Run: headless pygame with SDL's dummy video driver; simulated clock (each Clock.tick advances the game by its frame time, no real sleeping); random seed 0; keys injected as events and as key.get_pressed() state; no mouse input.
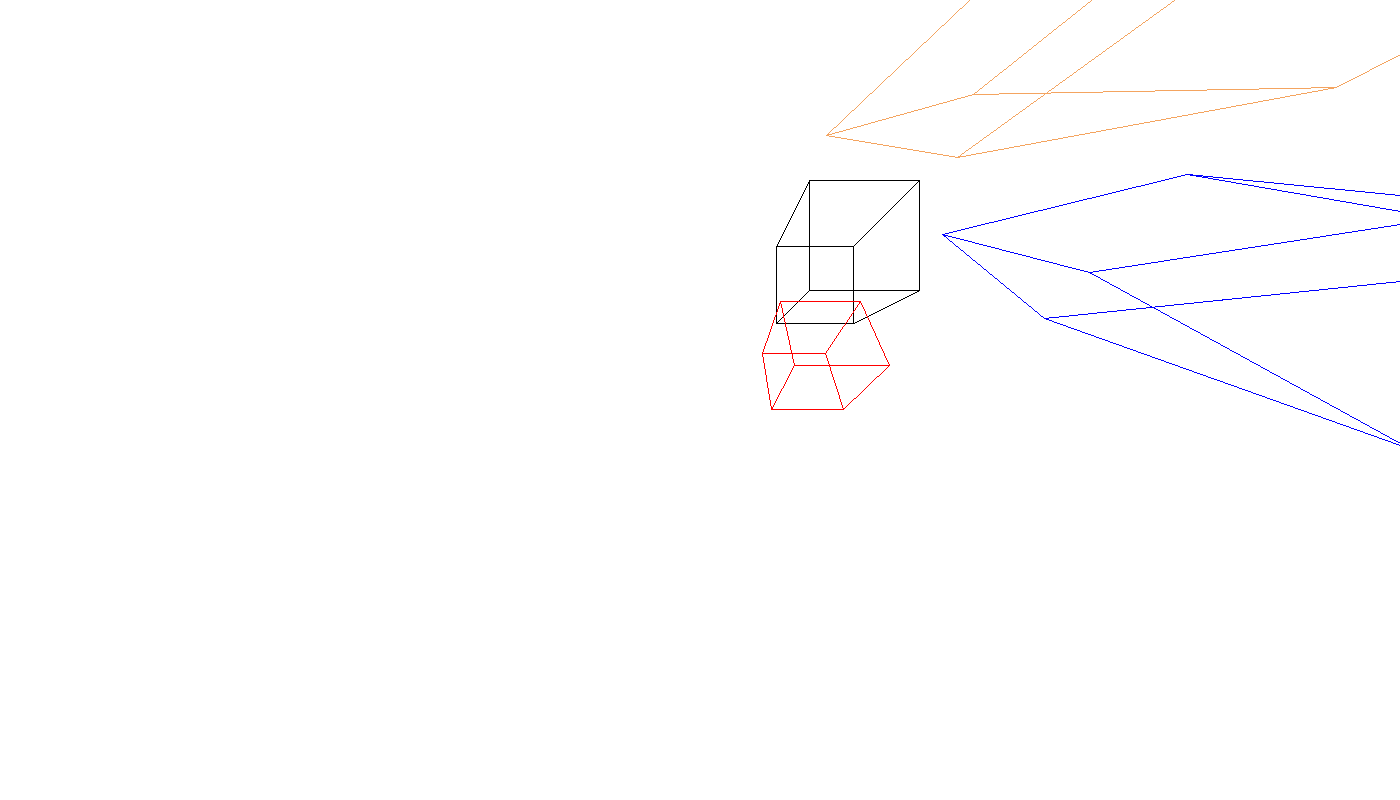
Frame 1 of 4 · flips 1–60 · no input
Frame 2 of 4 · flips 61–180 · tapped SPACE, RETURN · held RIGHT (→), D · screen unchanged from frame 1, image omitted
Frame 3 of 4 · flips 181–300 · held DOWN (↓), S · screen unchanged from frame 2, image omitted
Frame 4 of 4 · flips 301–420 · held LEFT (←), A, UP (↑), W · screen unchanged from frame 3, image omitted

The pygame program that drew these frames:

import pygame
pygame.init()
from math import sin, cos, radians

window = pygame.display.set_mode((1400,800))
pygame.display.set_caption("3DRotation")
clock = pygame.time.Clock()

black = (0,0,0)
white = (255,255,255)
red = (255,0,0)
blue = (0,0,255)
brown = (244,164,96)
grey = (220,220,220)

window.fill(white)

def _3Dto2Dconverter(x,y,z):
 fov = 256
 viewer_distance = 4
 half_screen_width = 1400 / 2
 half_screen_height = 800 / 2
 a = x * fov / (z + viewer_distance) + half_screen_width
 b = -y * fov / (z + viewer_distance) + half_screen_height
 return a,b


def x_rot(x,y,z,theta):
 A = [[1,            0,        0,           0],
      [0,   cos(theta),    -sin(theta),     0],
      [0,   sin(theta),     cos(theta),      0],
      [0,            0,        0,           1]]

 B = [[x],
      [y],
      [z], 
      [1]]
 
 result = [[0],
           [0],
           [0],
           [1]]

 # iterate through rows of A
 for i in range(len(A)):
   # iterate through columns of B
   for j in range(len(B[0])):
       # iterate through rows of B
       for k in range(len(B)):
           result[i][j] += A[i][k] * B[k][j]

 return result[0][0],result[1][0],result[2][0]

def y_rot(x,y,z,theta):
 A = [[cos(theta),           0,         sin(theta),        0],
      [0         ,           1,         0,                 0],
      [-sin(theta), cos(theta),         0,                 0],
      [0,                    0,         0,                 1]]

 B = [[x],
      [y],
      [z], 
      [1]]
 
 result = [[0],
           [0],
           [0],
           [1]]

 # iterate through rows of A
 for i in range(len(A)):
   # iterate through columns of B
   for j in range(len(B[0])):
       # iterate through rows of B
       for k in range(len(B)):
           result[i][j] += A[i][k] * B[k][j]

 return result[0][0],result[1][0],result[2][0]

def z_rot(x,y,z,theta):
 A = [[cos(theta),  -sin(theta),        0,        0],
      [sin(theta),   cos(theta),        0,        0],
      [0         ,   0         ,        1,        0],
      [0         ,   0         ,        0,        1]]

 B = [[x],
      [y],
      [z], 
      [1]]
 
 result = [[0],
           [0],
           [0],
           [1]]

 # iterate through rows of A
 for i in range(len(A)):
   # iterate through columns of B
   for j in range(len(B[0])):
       # iterate through rows of B
       for k in range(len(B)):
           result[i][j] += A[i][k] * B[k][j]

 return result[0][0],result[1][0],result[2][0]


#before
a1, b1, c1 = 3+0, 3+0, 3+0 
a2, b2, c2 = 3+3, 3+0, 3+0
a3, b3, c3 = 3+0, 3+3, 3+0
a4, b4, c4 = 3+3, 3+3, 3+0
a5, b5, c5 = 3+0, 3+0, 3+3
a6, b6, c6 = 3+3, 3+0, 3+3
a7, b7, c7 = 3+0, 3+3, 3+3
a8, b8, c8 = 3+3, 3+3, 3+3

x1, y1 = _3Dto2Dconverter(a1, b1, c1)
x2, y2 = _3Dto2Dconverter(a2, b2, c2)
x3, y3 = _3Dto2Dconverter(a3, b3, c3)
x4, y4 = _3Dto2Dconverter(a4, b4, c4)
x5, y5 = _3Dto2Dconverter(a5, b5, c5)
x6, y6 = _3Dto2Dconverter(a6, b6, c6)
x7, y7 = _3Dto2Dconverter(a7, b7, c7)
x8, y8 = _3Dto2Dconverter(a8, b8, c8)

pygame.draw.polygon(window,black,((x3,y3),(x1,y1),(x2,y2),(x4,y4)),1)
pygame.draw.polygon(window,black,((x7,y7),(x5,y5),(x6,y6),(x8,y8)),1)
pygame.draw.polygon(window,black,((x3,y3),(x7,y7),(x8,y8),(x4,y4)),1)
pygame.draw.polygon(window,black,((x1,y1),(x5,y5),(x6,y6),(x2,y2)),1)

#x-axis rotation
theta = radians(30)
a1,b1,c1 = x_rot(a1,b1,c1,theta)
a2,b2,c2 = x_rot(a2,b2,c2,theta)
a3,b3,c3 = x_rot(a3,b3,c3,theta)
a4,b4,c4 = x_rot(a4,b4,c4,theta)
a5,b5,c5 = x_rot(a5,b5,c5,theta)
a6,b6,c6 = x_rot(a6,b6,c6,theta)
a7,b7,c7 = x_rot(a7,b7,c7,theta)
a8,b8,c8 = x_rot(a8,b8,c8,theta)

x1, y1 = _3Dto2Dconverter(a1, b1, c1)
x2, y2 = _3Dto2Dconverter(a2, b2, c2)
x3, y3 = _3Dto2Dconverter(a3, b3, c3)
x4, y4 = _3Dto2Dconverter(a4, b4, c4)
x5, y5 = _3Dto2Dconverter(a5, b5, c5)
x6, y6 = _3Dto2Dconverter(a6, b6, c6)
x7, y7 = _3Dto2Dconverter(a7, b7, c7)
x8, y8 = _3Dto2Dconverter(a8, b8, c8)

pygame.draw.polygon(window,red,((x3,y3),(x1,y1),(x2,y2),(x4,y4)),1)
pygame.draw.polygon(window,red,((x7,y7),(x5,y5),(x6,y6),(x8,y8)),1)
pygame.draw.polygon(window,red,((x3,y3),(x7,y7),(x8,y8),(x4,y4)),1)
pygame.draw.polygon(window,red,((x1,y1),(x5,y5),(x6,y6),(x2,y2)),1)

#y-axis rotation
theta = radians(30)
a1,b1,c1 = y_rot(a1,b1,c1,theta)
a2,b2,c2 = y_rot(a2,b2,c2,theta)
a3,b3,c3 = y_rot(a3,b3,c3,theta)
a4,b4,c4 = y_rot(a4,b4,c4,theta)
a5,b5,c5 = y_rot(a5,b5,c5,theta)
a6,b6,c6 = y_rot(a6,b6,c6,theta)
a7,b7,c7 = y_rot(a7,b7,c7,theta)
a8,b8,c8 = y_rot(a8,b8,c8,theta)

x1, y1 = _3Dto2Dconverter(a1, b1, c1)
x2, y2 = _3Dto2Dconverter(a2, b2, c2)
x3, y3 = _3Dto2Dconverter(a3, b3, c3)
x4, y4 = _3Dto2Dconverter(a4, b4, c4)
x5, y5 = _3Dto2Dconverter(a5, b5, c5)
x6, y6 = _3Dto2Dconverter(a6, b6, c6)
x7, y7 = _3Dto2Dconverter(a7, b7, c7)
x8, y8 = _3Dto2Dconverter(a8, b8, c8)

pygame.draw.polygon(window,blue,((x3,y3),(x1,y1),(x2,y2),(x4,y4)),1)
pygame.draw.polygon(window,blue,((x7,y7),(x5,y5),(x6,y6),(x8,y8)),1)
pygame.draw.polygon(window,blue,((x3,y3),(x7,y7),(x8,y8),(x4,y4)),1)
pygame.draw.polygon(window,blue,((x1,y1),(x5,y5),(x6,y6),(x2,y2)),1)

#z-axis rotation
theta = radians(30)
a1,b1,c1 = z_rot(a1,b1,c1,theta)
a2,b2,c2 = z_rot(a2,b2,c2,theta)
a3,b3,c3 = z_rot(a3,b3,c3,theta)
a4,b4,c4 = z_rot(a4,b4,c4,theta)
a5,b5,c5 = z_rot(a5,b5,c5,theta)
a6,b6,c6 = z_rot(a6,b6,c6,theta)
a7,b7,c7 = z_rot(a7,b7,c7,theta)
a8,b8,c8 = z_rot(a8,b8,c8,theta)

x1, y1 = _3Dto2Dconverter(a1, b1, c1)
x2, y2 = _3Dto2Dconverter(a2, b2, c2)
x3, y3 = _3Dto2Dconverter(a3, b3, c3)
x4, y4 = _3Dto2Dconverter(a4, b4, c4)
x5, y5 = _3Dto2Dconverter(a5, b5, c5)
x6, y6 = _3Dto2Dconverter(a6, b6, c6)
x7, y7 = _3Dto2Dconverter(a7, b7, c7)
x8, y8 = _3Dto2Dconverter(a8, b8, c8)

pygame.draw.polygon(window,brown,((x3,y3),(x1,y1),(x2,y2),(x4,y4)),1)
pygame.draw.polygon(window,brown,((x7,y7),(x5,y5),(x6,y6),(x8,y8)),1)
pygame.draw.polygon(window,brown,((x3,y3),(x7,y7),(x8,y8),(x4,y4)),1)
pygame.draw.polygon(window,brown,((x1,y1),(x5,y5),(x6,y6),(x2,y2)),1)
while True:
 for event in pygame.event.get():
  if event.type == pygame.QUIT:
   pygame.quit()
   quit()
 


 pygame.display.update()
clock.tick(100)
